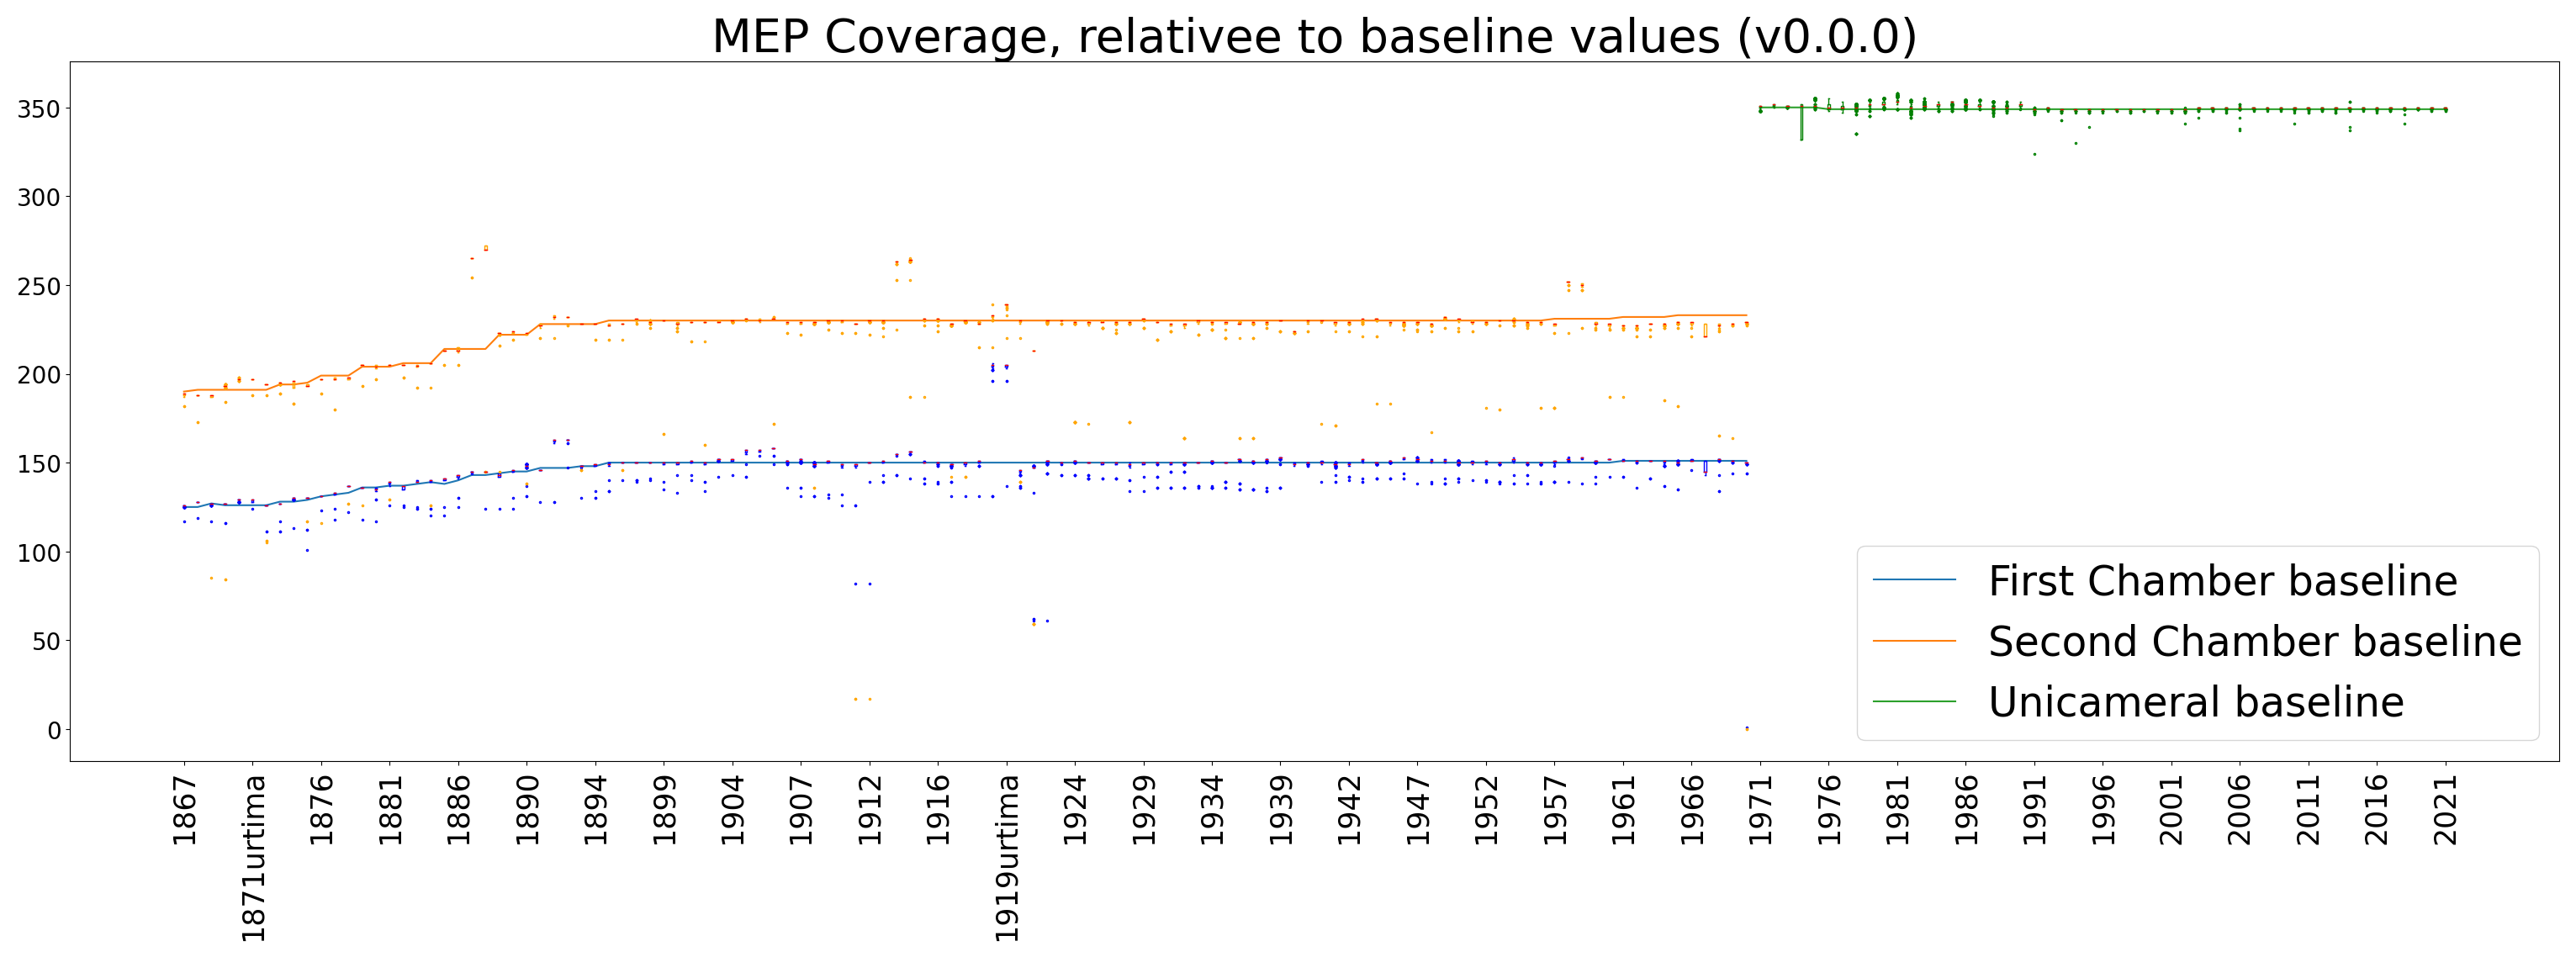

Source data for this figure (header and first rows):
year, v0.10.0, v0.12.0, v0.14.0, v1.0.0rc5, v1.0.0, v1.1.0, v0.0.0
1867, 1.009, 0.9993, 0.9985, 0.9985, 0.9985, 0.9985, 0.9985
1868, 1.003, 1.003, 1.001, 1.001, 1.001, 1.001, 1.001
1869, 0.9917, 0.9899, 0.9861, 0.9861, 0.9861, 0.9861, 0.9861
1870, 1.018, 1.012, 1, 1, 1, 1, 1
1871, 1.041, 1.029, 1.026, 1.026, 1.026, 1.026, 1.026
1872, 1.008, 1.011, 0.9978, 0.9978, 0.9978, 0.9978, 0.9978
1873, 0.9991, 1.001, 0.9962, 0.9962, 0.9962, 0.9962, 0.9962
1874, 1.019, 1.01, 1.005, 1.005, 1.005, 1.005, 1.005
1875, 1.003, 0.9996, 0.9935, 0.9935, 0.9935, 0.9935, 0.9935
1876, 0.9982, 0.9946, 0.9918, 0.9918, 0.9918, 0.9918, 0.9918
1877, 1.004, 0.9979, 0.9961, 0.9961, 0.9961, 0.9961, 0.9961
1878, 1.018, 1.01, 1.006, 1.006, 1.006, 1.006, 1.006
1879, 1.009, 1.003, 0.9992, 0.9992, 0.9992, 0.9992, 0.9992
1880, 1.015, 0.9989, 0.997, 0.997, 0.997, 0.997, 0.997
1881, 1.013, 1.008, 1.002, 1.002, 1.002, 1.002, 1.002
1882, 1.001, 0.9975, 0.9936, 0.9936, 0.9936, 0.9936, 0.9936
1883, 1.013, 1.001, 0.9989, 0.9989, 0.9989, 0.9989, 0.9989
1884, 1.007, 1.003, 0.9957, 0.9957, 0.9957, 0.9957, 0.9957
1885, 1.015, 1.01, 1.005, 1.005, 1.005, 1.005, 1.005
1886, 1.022, 1.012, 1.005, 1.005, 1.005, 1.005, 1.005
1887, 1.187, 1.154, 1.129, 1.129, 1.131, 1.131, 1.131
1888, 1.013, 1.002, 0.9962, 0.9962, 0.9962, 0.9962, 0.9962
1889, 1.018, 1.006, 1.004, 1.004, 1.004, 1.004, 1.004
1890, 1.018, 1.012, 1.006, 1.006, 1.006, 1.006, 1.006
1891, 1.005, 0.9953, 0.9942, 0.9942, 0.9942, 0.9942, 0.9942
1892, 1.083, 1.062, 1.059, 1.059, 1.059, 1.059, 1.059
1893, 1.003, 1.0, 0.9934, 0.9934, 0.9934, 0.9934, 0.9934
1894, 1.005, 1, 0.9999, 0.9999, 0.9999, 0.9999, 0.9999
1895, 0.9944, 0.9897, 0.9896, 0.9896, 0.9896, 0.9896, 0.9896
1896, 0.9953, 0.9953, 0.9909, 0.9909, 0.9909, 0.9909, 0.9909
1897, 1.005, 1.001, 0.9995, 0.9995, 0.9995, 0.9995, 0.9995
1898, 1.007, 0.9977, 0.9968, 0.9968, 0.9968, 0.9968, 0.9968
1899, 1.003, 0.9988, 0.9946, 0.9946, 0.9946, 0.9946, 0.9946
1900, 1.002, 0.9954, 0.9941, 0.9941, 0.9941, 0.9941, 0.9941
1901, 1.005, 1, 0.999, 0.999, 0.999, 0.999, 0.999
1902, 0.9977, 0.9968, 0.9923, 0.9923, 0.9923, 0.9923, 0.9923
1903, 1.012, 1.004, 1.004, 1.004, 1.004, 1.004, 1.004
1904, 1.012, 1.005, 1.005, 1.005, 1.005, 1.005, 1.005
1905, 1.056, 1.023, 1.02, 1.02, 1.02, 1.02, 1.02
1906, 1.007, 1, 0.9992, 0.9992, 0.9992, 0.9992, 0.9992
1907, 1.017, 1.003, 1.001, 1.001, 1.001, 1.001, 1.001
1908, 1.004, 0.9945, 0.9894, 0.9894, 0.9894, 0.9894, 0.9894
1909, 1.014, 1.002, 1, 1, 1, 1, 1
1910, 1.007, 0.9948, 0.9933, 0.9933, 0.9933, 0.9933, 0.9933
1911, 1.005, 0.991, 0.9791, 0.9791, 0.9791, 0.9791, 0.9791
1912, 1.005, 1.003, 0.9922, 0.9922, 0.9922, 0.9922, 0.9922
1913, 1.018, 1.002, 1, 1, 1, 1, 1
1914, 1.136, 1.097, 1.093, 1.093, 1.093, 1.093, 1.093
1915, 1.014, 1.003, 1.001, 1.001, 1.001, 1.001, 1.001
1916, 1.024, 1.001, 1, 1, 1, 1, 1
1917, 1.004, 0.9913, 0.9889, 0.9889, 0.9889, 0.9889, 0.9889
1918, 1.024, 0.9984, 0.994, 0.994, 0.994, 0.994, 0.994
1919, 1.27, 1.211, 1.185, 1.185, 1.185, 1.185, 1.185
1920, 1.011, 0.9836, 0.9774, 0.9774, 0.9774, 0.9774, 0.9774
1921, 0.961, 0.9545, 0.9254, 0.9254, 0.9277, 0.9277, 0.9277
1922, 1.003, 0.9992, 0.9953, 0.9953, 0.9977, 0.9977, 0.9977
1923, 0.9983, 0.9976, 0.9968, 0.9968, 0.9991, 0.9991, 0.9991
1924, 1.01, 1, 0.9873, 0.9873, 0.9873, 0.9873, 0.9873
1925, 1.008, 0.9972, 0.9933, 0.9933, 0.9933, 0.9933, 0.9933
1926, 1.003, 0.9975, 0.996, 0.996, 0.996, 0.996, 0.996
... 95 more rows
